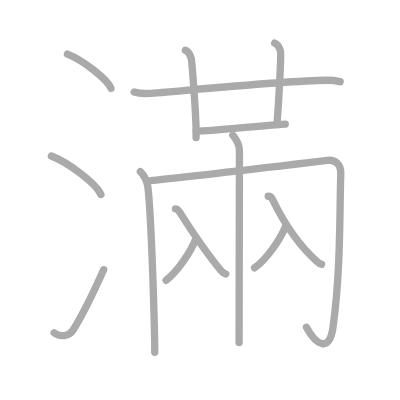
t = 0.00 s
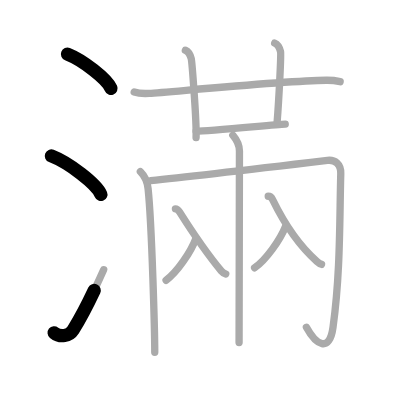
t = 2.75 s
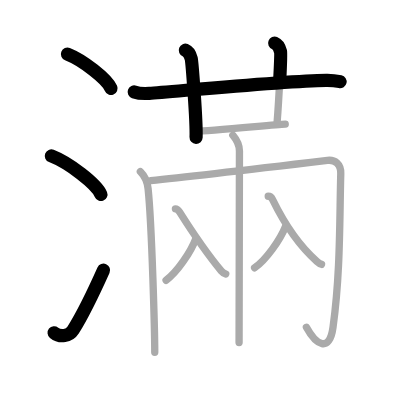
t = 5.50 s
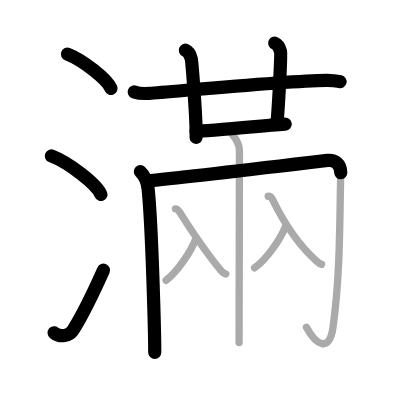
t = 8.50 s
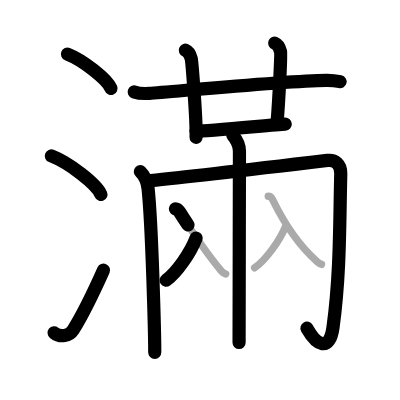
t = 11.25 s
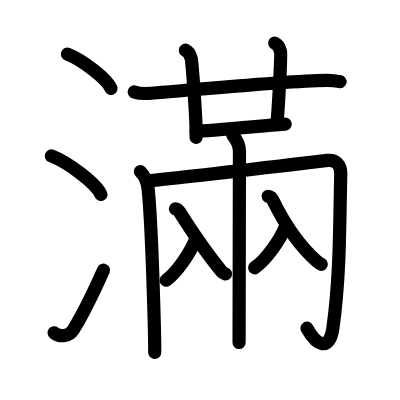
t = 14.00 s

The animated SVG that drew these frames (rendered in a browser with its animation timeline set to each time). Animation: 14 SMIL elements (animate=14); one cycle of 14.00 s.

<?xml version="1.0" standalone="no"?>
<!DOCTYPE svg PUBLIC "-//W3C//DTD SVG 1.1//EN"   "http://www.w3.org/Graphics/SVG/1.1/DTD/svg11.dtd">
<svg width="400px" height="400px"  version="1.1" xmlns="http://www.w3.org/2000/svg">
  <defs>
    <marker id="Triangle" viewBox="0 0 10 10" refX="0" refY="5" markerUnits="strokeWidth" markerWidth="3" style="stroke-opacity:0%;fill:#aaaaaa;" markerHeight="2" orient="auto">
      <path d="M 0 0 L 10 5 L 0 10 z" />
    </marker>
    
    <marker id="Arrow" viewBox="0 0 10 10" refX="5" refY="5" markerUnits="strokeWidth" markerWidth="1.8" style="stroke-opacity:0%;fill:#770000;" markerHeight="2" orient="auto">
      <path d="M 0 4 L 6 4 L 4 1 L 10 5 L 4 9 L 6 6 L 0 6 z" />
        <circle cx="5" cy="5" r="5" />
      </marker>
    
    <marker id="TriangleRed" viewBox="0 0 10 10" refX="0" refY="5" markerUnits="strokeWidth" markerWidth="3" style="stroke-opacity:0%;fill:#CC0000;" markerHeight="2" orient="auto">
      <path d="M 0 0 L 10 5 L 0 10 z" />
    </marker>
    
    <marker id="ArrowRed" viewBox="0 0 10 10" refX="5" refY="5" markerUnits="strokeWidth" markerWidth="1.8" style="stroke-opacity:0%;fill:#CC0000;" markerHeight="2" orient="auto">
      <path d="M 0 4 L 6 4 L 4 1 L 10 5 L 4 9 L 6 6 L 0 6 z" />
        <circle cx="5" cy="5" r="5" />
      </marker>
    
  </defs>
  
  <path style="fill:#ffffff; fill-opacity:100%; fill-rule:evenodd; stroke-width:0;" d="M 0 0 L 400px 0 L 400px 400px L 0 400px L 0 0" />

  <g transform="scale(3.6697247706422 3.6697247706422)">
<path style="fill:none; fill-opacity:0%; fill-rule:evenodd; stroke:#aaaaaa; stroke-opacity:100%; stroke-width: 1.5pt; stroke-linejoin:round; stroke-linecap:round;" d="M18.38 14.75c4.19 1.65 10.82 6.78 11.87 9.34"></path>
<path style="fill:none; fill-opacity:0%; fill-rule:evenodd; stroke:#aaaaaa; stroke-opacity:100%; stroke-width: 1.5pt; stroke-linejoin:round; stroke-linecap:round;" d="M14 42.5c4.77 1.85 12.31 7.62 13.5 10.5"></path>
<path style="fill:none; fill-opacity:0%; fill-rule:evenodd; stroke:#aaaaaa; stroke-opacity:100%; stroke-width: 1.5pt; stroke-linejoin:round; stroke-linecap:round;" d="M14.75 90.68c1.65 1.34 4.14 0.9 5.18-0.76c3.03-4.84 5.56-10.25 8.32-16.42"></path>
<path style="fill:none; fill-opacity:0%; fill-rule:evenodd; stroke:#aaaaaa; stroke-opacity:100%; stroke-width: 1.5pt; stroke-linejoin:round; stroke-linecap:round;" d="M36.57 25.06c1.08 0.38 3.05 0.45 4.13 0.38c5.62-0.35 36.38-3.4 48.22-3.56c1.79-0.03 2.87 0.18 3.77 0.38"></path>
<path style="fill:none; fill-opacity:0%; fill-rule:evenodd; stroke:#aaaaaa; stroke-opacity:100%; stroke-width: 1.5pt; stroke-linejoin:round; stroke-linecap:round;" d="M50.51 13.69c0.89 0.35 1.42 1.6 1.6 2.31c0.18 0.71 1.5 17.07 1.32 21.5"></path>
<path style="fill:none; fill-opacity:0%; fill-rule:evenodd; stroke:#aaaaaa; stroke-opacity:100%; stroke-width: 1.5pt; stroke-linejoin:round; stroke-linecap:round;" d="M74.85 11.75c0.89 0.35 1.42 1.6 1.6 2.31c0.18 0.71-0.42 12.84-0.95 19.4"></path>
<path style="fill:none; fill-opacity:0%; fill-rule:evenodd; stroke:#aaaaaa; stroke-opacity:100%; stroke-width: 1.5pt; stroke-linejoin:round; stroke-linecap:round;" d="M53.43 35.76c3.37 0 21.26-1.79 24.3-1.95"></path>
<path style="fill:none; fill-opacity:0%; fill-rule:evenodd; stroke:#aaaaaa; stroke-opacity:100%; stroke-width: 1.5pt; stroke-linejoin:round; stroke-linecap:round;" d="M38.25 46.77c1.25 1.23 1.93 2.96 2.11 4.68c1.06 10.25 1.81 39.96 1.81 44.57"></path>
<path style="fill:none; fill-opacity:0%; fill-rule:evenodd; stroke:#aaaaaa; stroke-opacity:100%; stroke-width: 1.5pt; stroke-linejoin:round; stroke-linecap:round;" d="M41.06 49.21c9.87-0.96 41.96-4.76 48.17-5.5c2.01-0.24 3.7 0.97 3.63 3.61c-0.35 13.43-0.1 27.18-2.11 41.85c-0.97 7.07-4.63 4.82-7.25 0"></path>
<path style="fill:none; fill-opacity:0%; fill-rule:evenodd; stroke:#aaaaaa; stroke-opacity:100%; stroke-width: 1.5pt; stroke-linejoin:round; stroke-linecap:round;" d="M63.44 36.84c1.01 1.2 1.81 2.65 1.81 4.33c0 0.96-0.1 49.52-0.1 52.17"></path>
<path style="fill:none; fill-opacity:0%; fill-rule:evenodd; stroke:#aaaaaa; stroke-opacity:100%; stroke-width: 1.5pt; stroke-linejoin:round; stroke-linecap:round;" d="M53.43 64.88c-1.44 3.85-5.18 9.31-8.17 11.49"></path>
<path style="fill:none; fill-opacity:0%; fill-rule:evenodd; stroke:#aaaaaa; stroke-opacity:100%; stroke-width: 1.5pt; stroke-linejoin:round; stroke-linecap:round;" d="M47.8 56.9c0.47 0 0.89 0.48 1.12 0.84c3.73 5.91 7.96 11.98 11.42 16.16c0.39 0.47 0.76 0.64 1.18 0.77"></path>
<path style="fill:none; fill-opacity:0%; fill-rule:evenodd; stroke:#aaaaaa; stroke-opacity:100%; stroke-width: 1.5pt; stroke-linejoin:round; stroke-linecap:round;" d="M77.87 61.55c-1.5 3.83-5.38 9.26-8.49 11.43"></path>
<path style="fill:none; fill-opacity:0%; fill-rule:evenodd; stroke:#aaaaaa; stroke-opacity:100%; stroke-width: 1.5pt; stroke-linejoin:round; stroke-linecap:round;" d="M73.09 53.48c0.5 0 0.99 0.48 1.18 0.88c2.93 6.01 7.36 12.69 12.1 16.87c0.48 0.42 0.81 0.67 1.25 0.81"></path>

<path style="fill:none; fill-opacity:0%; fill-rule:evenodd; stroke:#000000; stroke-opacity:100%; stroke-width: 2.7pt; stroke-linejoin:round; stroke-linecap:round;" d="M18.38 14.75c4.19 1.65 10.82 6.78 11.87 9.34" pathLength="100" stroke-dashoffset="100" stroke-dasharray="100 105"><animate id="dashAnim1" attributeName="stroke-dashoffset" from="100" to="0" dur="1s" calcMode="linear" fill="freeze"/></path>
<path style="fill:none; fill-opacity:0%; fill-rule:evenodd; stroke:#000000; stroke-opacity:100%; stroke-width: 2.7pt; stroke-linejoin:round; stroke-linecap:round;" d="M14 42.5c4.77 1.85 12.31 7.62 13.5 10.5" pathLength="100" stroke-dashoffset="100" stroke-dasharray="100 105"><animate id="dashAnim2" attributeName="stroke-dashoffset" from="100" to="0" dur="1s" calcMode="linear" begin="dashAnim1.end" fill="freeze"/></path>
<path style="fill:none; fill-opacity:0%; fill-rule:evenodd; stroke:#000000; stroke-opacity:100%; stroke-width: 2.7pt; stroke-linejoin:round; stroke-linecap:round;" d="M14.75 90.68c1.65 1.34 4.14 0.9 5.18-0.76c3.03-4.84 5.56-10.25 8.32-16.42" pathLength="100" stroke-dashoffset="100" stroke-dasharray="100 105"><animate id="dashAnim3" attributeName="stroke-dashoffset" from="100" to="0" dur="1s" calcMode="linear" begin="dashAnim2.end" fill="freeze"/></path>
<path style="fill:none; fill-opacity:0%; fill-rule:evenodd; stroke:#000000; stroke-opacity:100%; stroke-width: 2.7pt; stroke-linejoin:round; stroke-linecap:round;" d="M36.57 25.06c1.08 0.38 3.05 0.45 4.13 0.38c5.62-0.35 36.38-3.4 48.22-3.56c1.79-0.03 2.87 0.18 3.77 0.38" pathLength="100" stroke-dashoffset="100" stroke-dasharray="100 105"><animate id="dashAnim4" attributeName="stroke-dashoffset" from="100" to="0" dur="1s" calcMode="linear" begin="dashAnim3.end" fill="freeze"/></path>
<path style="fill:none; fill-opacity:0%; fill-rule:evenodd; stroke:#000000; stroke-opacity:100%; stroke-width: 2.7pt; stroke-linejoin:round; stroke-linecap:round;" d="M50.51 13.69c0.89 0.35 1.42 1.6 1.6 2.31c0.18 0.71 1.5 17.07 1.32 21.5" pathLength="100" stroke-dashoffset="100" stroke-dasharray="100 105"><animate id="dashAnim5" attributeName="stroke-dashoffset" from="100" to="0" dur="1s" calcMode="linear" begin="dashAnim4.end" fill="freeze"/></path>
<path style="fill:none; fill-opacity:0%; fill-rule:evenodd; stroke:#000000; stroke-opacity:100%; stroke-width: 2.7pt; stroke-linejoin:round; stroke-linecap:round;" d="M74.85 11.75c0.89 0.35 1.42 1.6 1.6 2.31c0.18 0.71-0.42 12.84-0.95 19.4" pathLength="100" stroke-dashoffset="100" stroke-dasharray="100 105"><animate id="dashAnim6" attributeName="stroke-dashoffset" from="100" to="0" dur="1s" calcMode="linear" begin="dashAnim5.end" fill="freeze"/></path>
<path style="fill:none; fill-opacity:0%; fill-rule:evenodd; stroke:#000000; stroke-opacity:100%; stroke-width: 2.7pt; stroke-linejoin:round; stroke-linecap:round;" d="M53.43 35.76c3.37 0 21.26-1.79 24.3-1.95" pathLength="100" stroke-dashoffset="100" stroke-dasharray="100 105"><animate id="dashAnim7" attributeName="stroke-dashoffset" from="100" to="0" dur="1s" calcMode="linear" begin="dashAnim6.end" fill="freeze"/></path>
<path style="fill:none; fill-opacity:0%; fill-rule:evenodd; stroke:#000000; stroke-opacity:100%; stroke-width: 2.7pt; stroke-linejoin:round; stroke-linecap:round;" d="M38.25 46.77c1.25 1.23 1.93 2.96 2.11 4.68c1.06 10.25 1.81 39.96 1.81 44.57" pathLength="100" stroke-dashoffset="100" stroke-dasharray="100 105"><animate id="dashAnim8" attributeName="stroke-dashoffset" from="100" to="0" dur="1s" calcMode="linear" begin="dashAnim7.end" fill="freeze"/></path>
<path style="fill:none; fill-opacity:0%; fill-rule:evenodd; stroke:#000000; stroke-opacity:100%; stroke-width: 2.7pt; stroke-linejoin:round; stroke-linecap:round;" d="M41.06 49.21c9.87-0.96 41.96-4.76 48.17-5.5c2.01-0.24 3.7 0.97 3.63 3.61c-0.35 13.43-0.1 27.18-2.11 41.85c-0.97 7.07-4.63 4.82-7.25 0" pathLength="100" stroke-dashoffset="100" stroke-dasharray="100 105"><animate id="dashAnim9" attributeName="stroke-dashoffset" from="100" to="0" dur="1s" calcMode="linear" begin="dashAnim8.end" fill="freeze"/></path>
<path style="fill:none; fill-opacity:0%; fill-rule:evenodd; stroke:#000000; stroke-opacity:100%; stroke-width: 2.7pt; stroke-linejoin:round; stroke-linecap:round;" d="M63.44 36.84c1.01 1.2 1.81 2.65 1.81 4.33c0 0.96-0.1 49.52-0.1 52.17" pathLength="100" stroke-dashoffset="100" stroke-dasharray="100 105"><animate id="dashAnim10" attributeName="stroke-dashoffset" from="100" to="0" dur="1s" calcMode="linear" begin="dashAnim9.end" fill="freeze"/></path>
<path style="fill:none; fill-opacity:0%; fill-rule:evenodd; stroke:#000000; stroke-opacity:100%; stroke-width: 2.7pt; stroke-linejoin:round; stroke-linecap:round;" d="M53.43 64.88c-1.44 3.85-5.18 9.31-8.17 11.49" pathLength="100" stroke-dashoffset="100" stroke-dasharray="100 105"><animate id="dashAnim11" attributeName="stroke-dashoffset" from="100" to="0" dur="1s" calcMode="linear" begin="dashAnim10.end" fill="freeze"/></path>
<path style="fill:none; fill-opacity:0%; fill-rule:evenodd; stroke:#000000; stroke-opacity:100%; stroke-width: 2.7pt; stroke-linejoin:round; stroke-linecap:round;" d="M47.8 56.9c0.47 0 0.89 0.48 1.12 0.84c3.73 5.91 7.96 11.98 11.42 16.16c0.39 0.47 0.76 0.64 1.18 0.77" pathLength="100" stroke-dashoffset="100" stroke-dasharray="100 105"><animate id="dashAnim12" attributeName="stroke-dashoffset" from="100" to="0" dur="1s" calcMode="linear" begin="dashAnim11.end" fill="freeze"/></path>
<path style="fill:none; fill-opacity:0%; fill-rule:evenodd; stroke:#000000; stroke-opacity:100%; stroke-width: 2.7pt; stroke-linejoin:round; stroke-linecap:round;" d="M77.87 61.55c-1.5 3.83-5.38 9.26-8.49 11.43" pathLength="100" stroke-dashoffset="100" stroke-dasharray="100 105"><animate id="dashAnim13" attributeName="stroke-dashoffset" from="100" to="0" dur="1s" calcMode="linear" begin="dashAnim12.end" fill="freeze"/></path>
<path style="fill:none; fill-opacity:0%; fill-rule:evenodd; stroke:#000000; stroke-opacity:100%; stroke-width: 2.7pt; stroke-linejoin:round; stroke-linecap:round;" d="M73.09 53.48c0.5 0 0.99 0.48 1.18 0.88c2.93 6.01 7.36 12.69 12.1 16.87c0.48 0.42 0.81 0.67 1.25 0.81" pathLength="100" stroke-dashoffset="100" stroke-dasharray="100 105"><animate id="dashAnim14" attributeName="stroke-dashoffset" from="100" to="0" dur="1s" calcMode="linear" begin="dashAnim13.end" fill="freeze"/></path>

</g>

</svg>  
          
